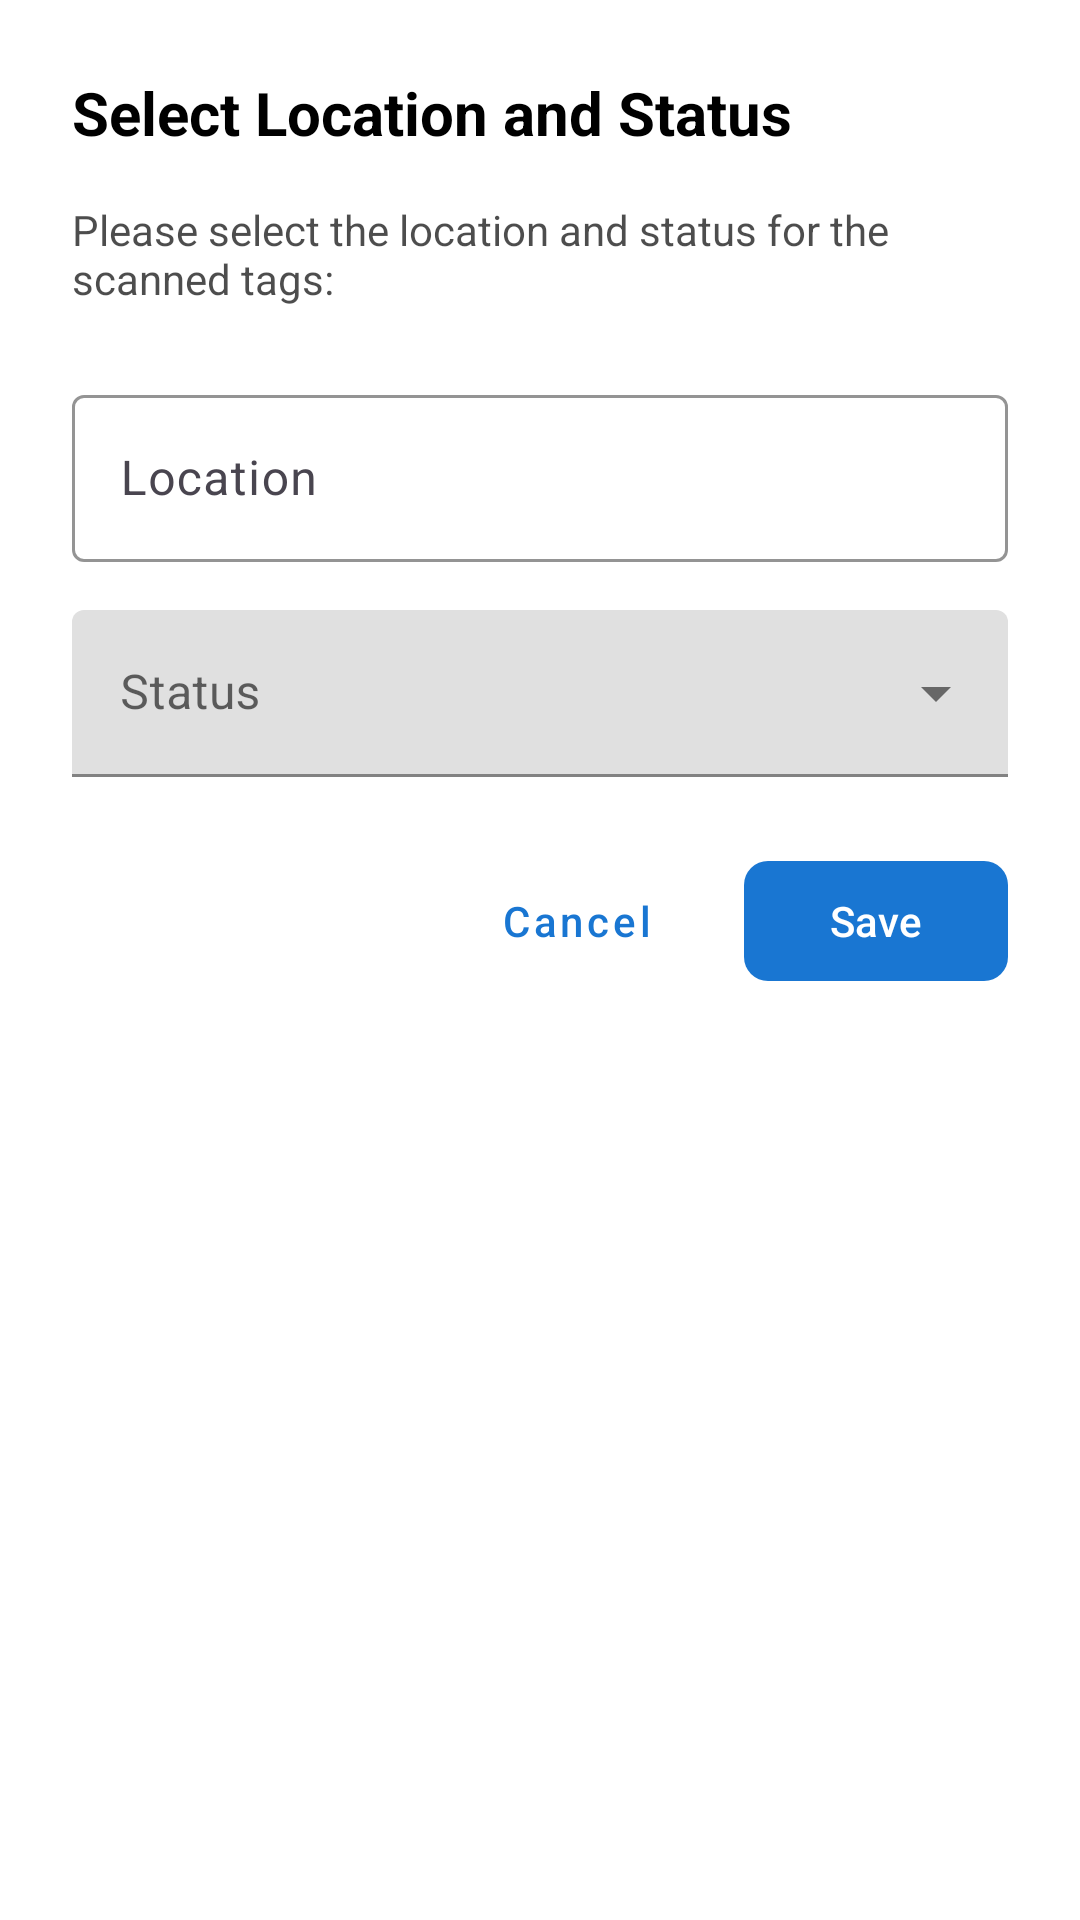

Android layout source for this screen:
<!-- AndroidManifest.xml: application theme Theme.RFID_Demo -->
<!-- res/layout/dialog_location_status.xml -->
<?xml version="1.0" encoding="utf-8"?>
<LinearLayout xmlns:android="http://schemas.android.com/apk/res/android"
    xmlns:app="http://schemas.android.com/apk/res-auto"
    android:layout_width="match_parent"
    android:layout_height="wrap_content"
    android:orientation="vertical"
    android:padding="24dp"
    android:background="?attr/colorSurface">

    <TextView
        android:layout_width="wrap_content"
        android:layout_height="wrap_content"
        android:text="Select Location and Status"
        android:textSize="20sp"
        android:textStyle="bold"
        android:textColor="?attr/colorOnSurface"
        android:layout_marginBottom="16dp" />

    <TextView
        android:layout_width="wrap_content"
        android:layout_height="wrap_content"
        android:text="Please select the location and status for the scanned tags:"
        android:textSize="14sp"
        android:textColor="?attr/colorOnSurface"
        android:alpha="0.7"
        android:layout_marginBottom="24dp" />

    <com.google.android.material.textfield.TextInputLayout
        android:layout_width="match_parent"
        android:layout_height="wrap_content"
        android:layout_marginBottom="16dp"
        app:boxStrokeColor="?attr/colorPrimary"
        app:hintTextColor="?attr/colorOnSurface"
        android:hint="Location">

        <com.google.android.material.textfield.TextInputEditText
            android:id="@+id/editTextLocation"
            android:layout_width="match_parent"
            android:layout_height="wrap_content"
            android:textSize="16sp" />

    </com.google.android.material.textfield.TextInputLayout>

    <com.google.android.material.textfield.TextInputLayout
        android:layout_width="match_parent"
        android:layout_height="wrap_content"
        android:layout_marginBottom="24dp"
        style="@style/Widget.MaterialComponents.TextInputLayout.FilledBox.ExposedDropdownMenu"
        app:boxStrokeColor="?attr/colorPrimary"
        app:hintTextColor="?attr/colorOnSurface"
        android:hint="Status">

        <AutoCompleteTextView
            android:id="@+id/autoCompleteStatus"
            android:layout_width="match_parent"
            android:layout_height="wrap_content"
            android:inputType="none"
            android:textSize="16sp" />

    </com.google.android.material.textfield.TextInputLayout>

    <LinearLayout
        android:layout_width="match_parent"
        android:layout_height="wrap_content"
        android:orientation="horizontal"
        android:gravity="end">

        <com.google.android.material.button.MaterialButton
            android:id="@+id/buttonCancel"
            android:layout_width="wrap_content"
            android:layout_height="wrap_content"
            android:text="Cancel"
            android:textAllCaps="false"
            android:layout_marginEnd="12dp"
            style="@style/Widget.MaterialComponents.Button.TextButton" />

        <com.google.android.material.button.MaterialButton
            android:id="@+id/buttonSave"
            android:layout_width="wrap_content"
            android:layout_height="wrap_content"
            android:text="Save"
            android:textAllCaps="false"
            app:cornerRadius="8dp" />

    </LinearLayout>

</LinearLayout>
<!-- resources referenced by this layout -->
<resources>
  <style name="Theme.RFID_Demo" parent="Base.Theme.RFID_Demo" />
  <style name="Base.Theme.RFID_Demo" parent="Theme.Material3.DayNight.NoActionBar">
          
          <item name="colorPrimary">@color/primary_blue</item>
          <item name="colorPrimaryVariant">@color/primary_blue_variant</item>
          <item name="colorOnPrimary">@color/colorOnPrimary</item>
          
          <item name="colorSecondary">@color/teal</item>
          <item name="colorSecondaryVariant">@color/teal_variant</item>
          <item name="colorOnSecondary">@color/colorOnSecondary</item>
          
          <item name="colorSurface">@color/colorSurface</item>
          <item name="colorOnSurface">@color/colorOnSurface</item>
          <item name="android:colorBackground">@color/colorBackground</item>
          <item name="colorOnBackground">@color/colorOnBackground</item>
          
          <item name="colorError">@color/colorError</item>
          <item name="colorOnError">@color/colorOnError</item>
          
          <item name="android:statusBarColor">?attr/colorPrimaryVariant</item>
      </style>
  <color name="primary_blue">#1976D2</color>
  <color name="primary_blue_variant">#1565C0</color>
  <color name="colorOnPrimary">#FFFFFF</color>
  <color name="teal">#009688</color>
  <color name="teal_variant">#00897B</color>
  <color name="colorOnSecondary">#FFFFFF</color>
  <color name="colorSurface">#FFFFFF</color>
  <color name="colorOnSurface">#FF000000</color>
  <color name="colorBackground">#F5F7FA</color>
  <color name="colorOnBackground">#FF000000</color>
  <color name="colorError">#D32F2F</color>
  <color name="colorOnError">#FFFFFF</color>
</resources>
